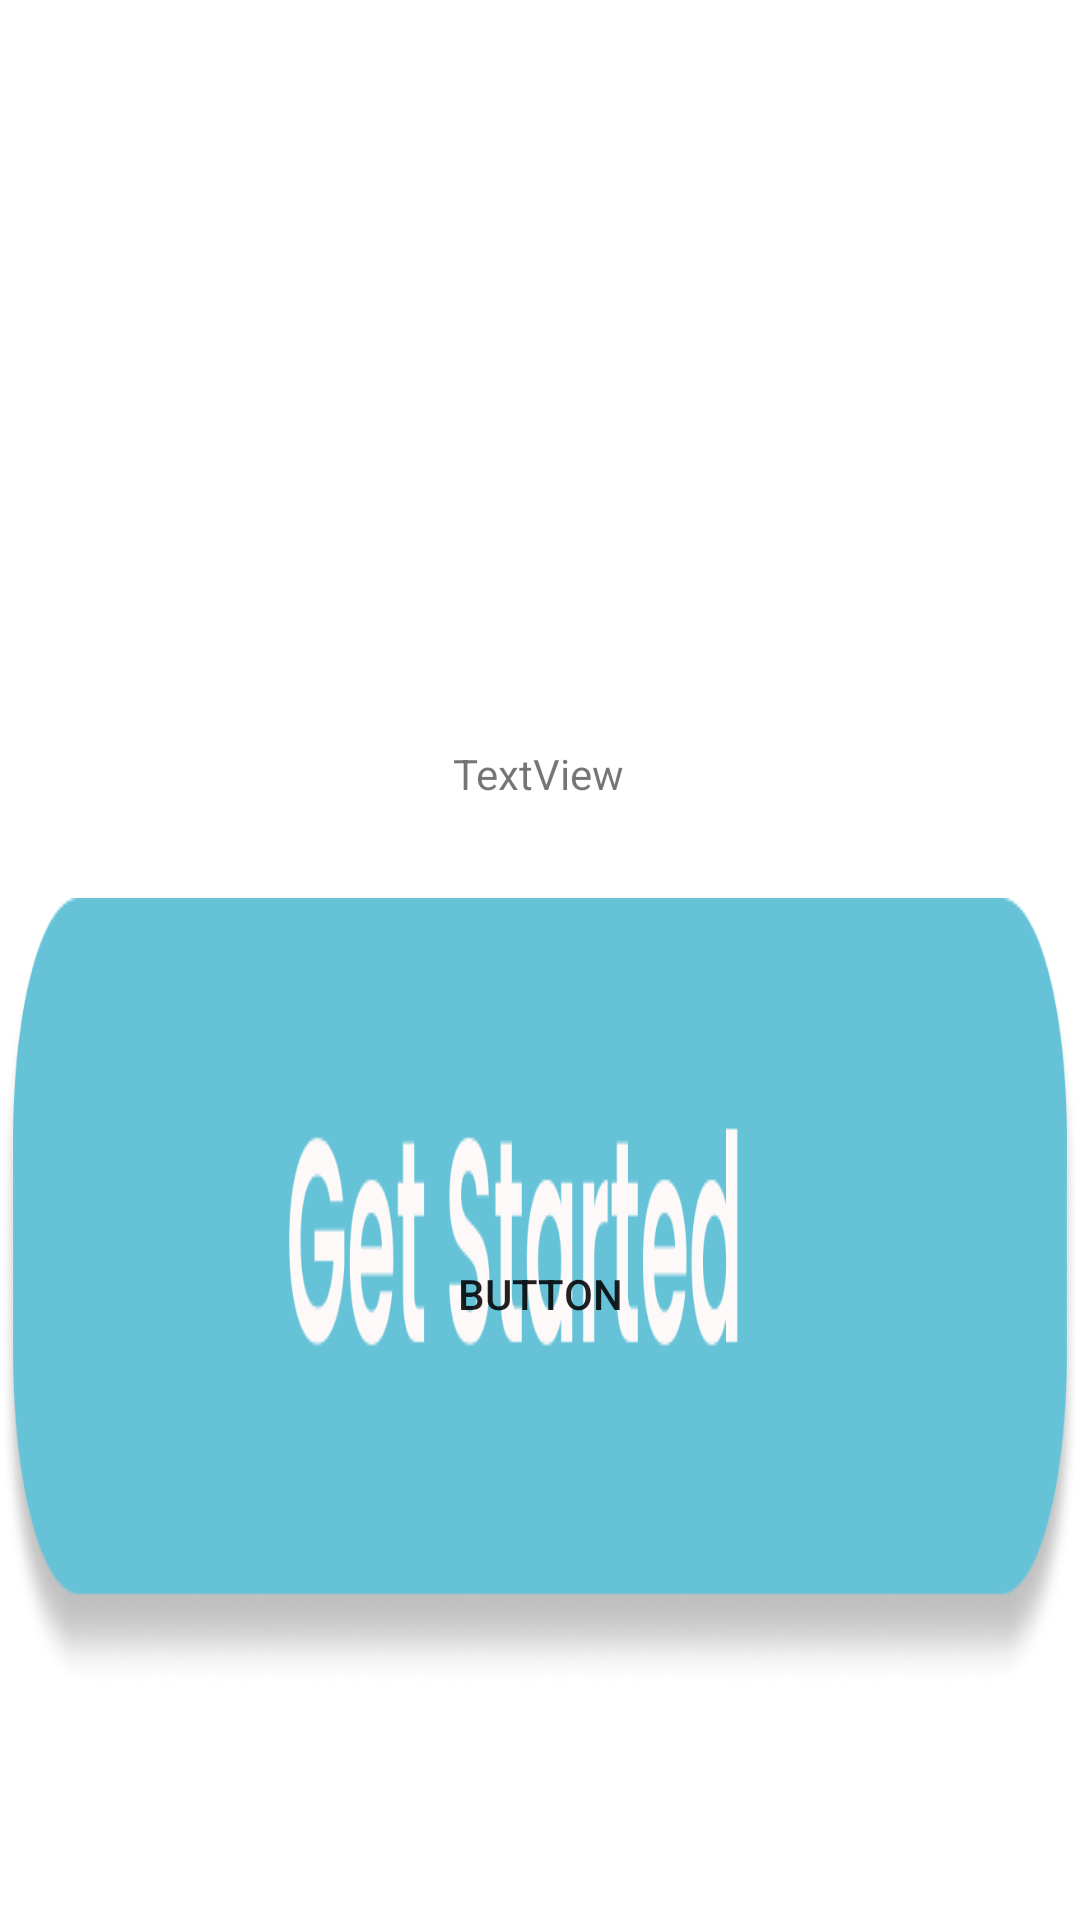

Layout XML and referenced resources for this Android screen:
<!-- AndroidManifest.xml: application theme Theme.MyApplication -->
<!-- res/layout/activity_main.xml -->
<?xml version="1.0" encoding="utf-8"?>
<androidx.constraintlayout.widget.ConstraintLayout xmlns:android="http://schemas.android.com/apk/res/android"
    xmlns:app="http://schemas.android.com/apk/res-auto"
    xmlns:tools="http://schemas.android.com/tools"
    android:layout_width="match_parent"
    android:layout_height="match_parent"
    tools:context=".MainActivity">

    <Button
        android:id="@+id/button"
        android:layout_width="wrap_content"
        android:layout_height="wrap_content"
        android:background="@drawable/startbutton"
        android:text="@string/button"
        app:layout_constraintBottom_toBottomOf="parent"
        app:layout_constraintEnd_toEndOf="parent"
        app:layout_constraintHorizontal_bias="0.498"
        app:layout_constraintStart_toStartOf="parent"
        app:layout_constraintTop_toTopOf="parent"
        app:layout_constraintVertical_bias="0.796" />

    <TextView
        android:id="@+id/textView"
        android:layout_width="wrap_content"
        android:layout_height="wrap_content"
        android:layout_marginBottom="32dp"
        android:text="@string/textview"
        app:layout_constraintBottom_toTopOf="@+id/button"
        app:layout_constraintEnd_toEndOf="parent"
        app:layout_constraintHorizontal_bias="0.498"
        app:layout_constraintStart_toStartOf="parent" />

</androidx.constraintlayout.widget.ConstraintLayout>
<!-- resources referenced by this layout -->
<resources>
  <!-- drawable startbutton (drawable) -->
  <?xml version="1.0" encoding="utf-8"?>
  <ripple xmlns:android="http://schemas.android.com/apk/res/android" android:color="@color/purple_700">
  <item android:drawable="@drawable/button"></item>
  </ripple>
  <string name="button">Button</string>
  <string name="textview">TextView</string>
  <style name="Theme.MyApplication" parent="Theme.MaterialComponents.DayNight.NoActionBar">
          
          <item name="colorPrimary">@color/purple_500</item>
          <item name="colorPrimaryVariant">@color/purple_700</item>
          <item name="colorOnPrimary">@color/white</item>
          
          <item name="colorSecondary">@color/teal_200</item>
          <item name="colorSecondaryVariant">@color/teal_700</item>
          <item name="colorOnSecondary">@color/black</item>
          
          <item name="android:statusBarColor">?attr/colorPrimaryVariant</item>
          
          <item name="android:windowFullscreen">true</item>
      </style>
  <color name="purple_700">#F0EFF3</color>
  <!-- drawable button: png bitmap (drawable, 37934 bytes) -->
  <color name="purple_500">#FF6200EE</color>
  <color name="white">#FFFFFFFF</color>
  <color name="teal_200">#FF03DAC5</color>
  <color name="teal_700">#FF018786</color>
  <color name="black">#FF000000</color>
</resources>
